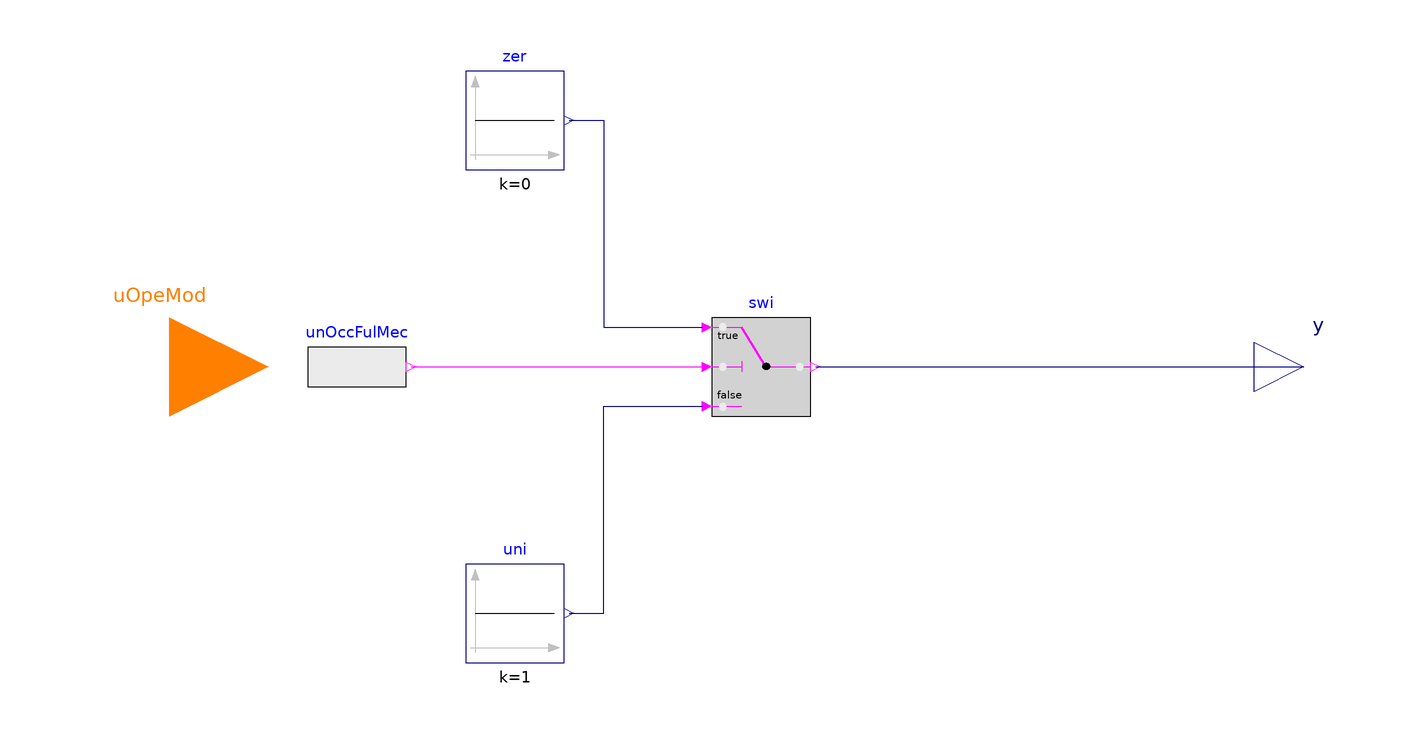

The component connection diagram of the Modelica model below, drawn from its own Placement and Line annotations.

model StageEconomizer "Stage up or down the waterside economizer"
  Modelica.Blocks.Interfaces.IntegerInput uOpeMod
    "Cooling mode in WSEControls.Type.OperationaModes" annotation (Placement(
        transformation(extent={{-140,-20},{-100,20}}), iconTransformation(
          extent={{-140,-20},{-100,20}})));
  Modelica.Blocks.Sources.BooleanExpression unOccFulMec(y=uOpeMod == Integer(
        WSEControlLogics.Controls.WSEControls.Type.OperationModes.Unoccupied)
         or uOpeMod == Integer(WSEControlLogics.Controls.WSEControls.Type.OperationModes.FullMechanical))
    "Unoccupied or Full mechanical cooling mode"
    annotation (Placement(transformation(extent={{-92,-10},{-72,10}})));
  Buildings.Controls.OBC.CDL.Logical.Switch swi "Switch"
    annotation (Placement(transformation(extent={{-10,-10},{10,10}})));
  Buildings.Controls.OBC.CDL.Continuous.Sources.Constant zer(k=0) "Zero"
    annotation (Placement(transformation(extent={{-60,40},{-40,60}})));
  Buildings.Controls.OBC.CDL.Continuous.Sources.Constant uni(k=1) "One"
    annotation (Placement(transformation(extent={{-60,-60},{-40,-40}})));
  Buildings.Controls.OBC.CDL.Interfaces.RealOutput y
    "on/off signal for the waterside economizer"
    annotation (Placement(transformation(extent={{100,-10},{120,10}})));
equation
  connect(unOccFulMec.y, swi.u2)
    annotation (Line(points={{-71,0},{-12,0}}, color={255,0,255}));
  connect(zer.y, swi.u1) annotation (Line(points={{-39,50},{-32,50},{-32,8},{-12,
          8}}, color={0,0,127}));
  connect(uni.y, swi.u3) annotation (Line(points={{-39,-50},{-32,-50},{-32,-8},{
          -12,-8}}, color={0,0,127}));
  connect(swi.y, y) annotation (Line(points={{11,0},{110,0}}, color={0,0,127}));
  annotation (defaultComponentName="staEco",
  Icon(coordinateSystem(preserveAspectRatio=false), graphics={Rectangle(
        extent={{-100,-100},{100,100}},
        lineColor={0,0,127},
        fillColor={255,255,255},
        fillPattern=FillPattern.Solid), Text(
        extent={{-150,150},{150,110}},
        textString="%name",
        lineColor={0,0,255})}), Diagram(coordinateSystem(preserveAspectRatio=false)));
end StageEconomizer;